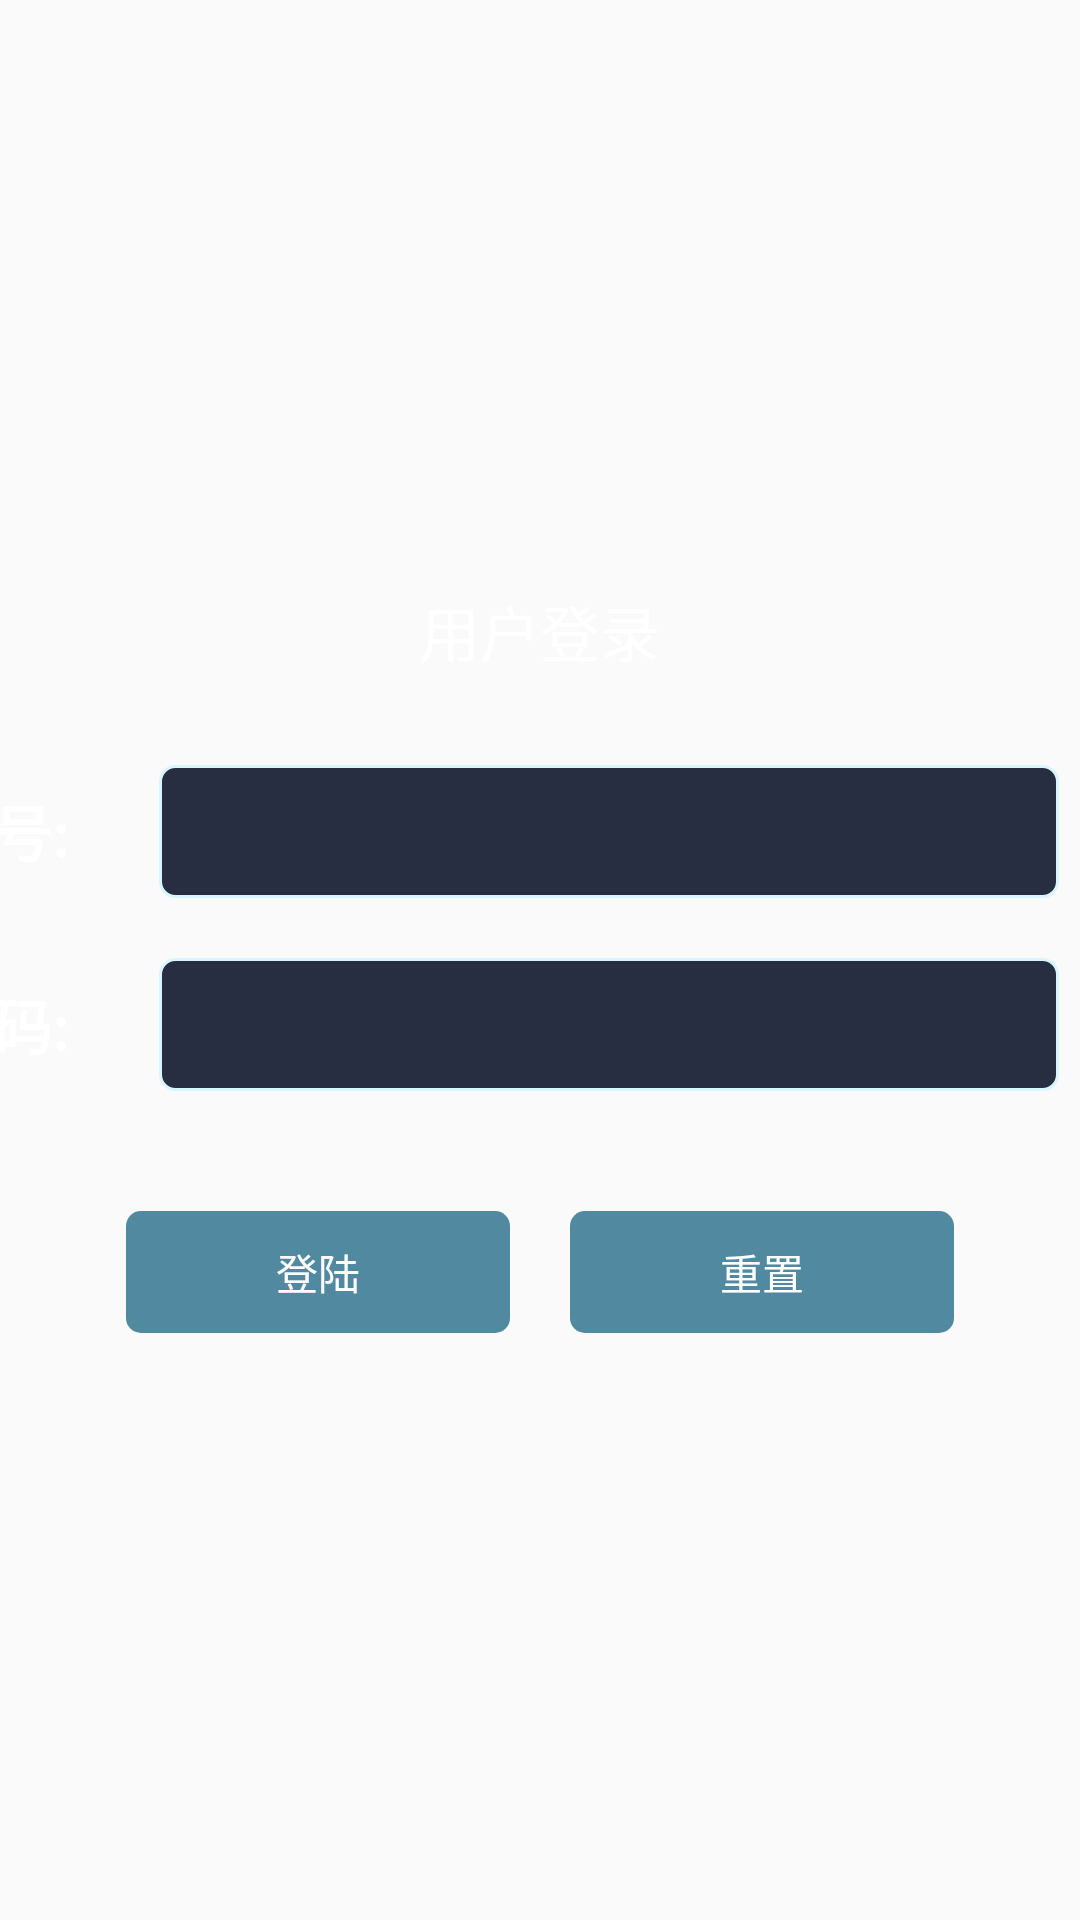

Android layout source for this screen:
<!-- AndroidManifest.xml: application theme AppTheme -->
<!-- res/layout/activity_login.xml -->
<?xml version="1.0" encoding="utf-8"?>
<LinearLayout xmlns:android="http://schemas.android.com/apk/res/android"
    xmlns:tools="http://schemas.android.com/tools"
    android:layout_width="match_parent"
    android:layout_height="match_parent"
    android:background="@drawable/ui_bg"
    android:gravity="center"
    android:orientation="vertical">

    <TextView
        android:layout_width="wrap_content"
        android:layout_height="wrap_content"
        android:layout_marginBottom="20dp"
        android:text="@string/login_title"
        android:textColor="@android:color/white"
        android:textSize="20sp" />

    <LinearLayout
        android:layout_width="match_parent"
        android:layout_height="wrap_content"
        android:gravity="center_vertical|center"
        android:orientation="horizontal">

        <TextView
            android:layout_width="wrap_content"
            android:layout_height="wrap_content"
            android:text="@string/account"
            android:textColor="@android:color/white"
            android:textSize="20sp"
            android:textStyle="bold" />

        <EditText
            android:id="@+id/et_account"
            style="@style/edit_style"
            android:layout_height="wrap_content"
            android:layout_marginLeft="30dp"
            android:layout_marginTop="10dp"
            android:layout_marginRight="30dp"
            android:layout_marginBottom="10dp"
            android:inputType="text"
            tools:ignore="Autofill,LabelFor"
            tools:text="10000" />
    </LinearLayout>

    <LinearLayout
        android:layout_width="match_parent"
        android:layout_height="wrap_content"
        android:gravity="center_vertical|center"
        android:orientation="horizontal">

        <TextView
            android:layout_width="wrap_content"
            android:layout_height="wrap_content"
            android:text="@string/password"
            android:textColor="@android:color/white"
            android:textSize="20sp"
            android:textStyle="bold" />

        <EditText
            android:id="@+id/et_password"
            style="@style/edit_style"
            android:layout_height="wrap_content"
            android:layout_marginLeft="30dp"
            android:layout_marginTop="10dp"
            android:layout_marginRight="30dp"
            android:layout_marginBottom="10dp"
            android:inputType="textPassword"
            tools:ignore="Autofill,LabelFor"
            tools:text="10000" />
    </LinearLayout>

    <LinearLayout
        android:layout_width="match_parent"
        android:layout_height="wrap_content"
        android:layout_marginTop="30dp"
        android:gravity="center"
        android:orientation="horizontal">

        <TextView
            android:id="@+id/btn_login"
            style="@style/dialog_button_style"
            android:layout_marginEnd="10dp"
            android:layout_marginRight="10dp"
            android:text="@string/account_login" />

        <TextView
            android:id="@+id/btn_reset"
            style="@style/dialog_button_style"
            android:layout_marginStart="10dp"
            android:layout_marginLeft="10dp"
            android:text="@string/account_reset" />
    </LinearLayout>
</LinearLayout>
<!-- resources referenced by this layout -->
<resources>
  <string name="account">账号:</string>
  <string name="account_login">登陆</string>
  <string name="account_reset">重置</string>
  <string name="login_title">用户登录</string>
  <string name="password">密码:</string>
  <style name="dialog_button_style">
          <item name="android:layout_width">wrap_content</item>
          <item name="android:layout_height">wrap_content</item>
          <item name="android:background">@drawable/dialog_btn_focus_selector</item>
          <item name="android:focusable">true</item>
          <item name="android:gravity">center</item>
          <item name="android:paddingLeft">50dp</item>
          <item name="android:paddingRight">50dp</item>
          <item name="android:paddingTop">10dp</item>
          <item name="android:paddingBottom">10dp</item>
          <item name="android:textColor">@android:color/white</item>
      </style>
  <style name="edit_style">
          <item name="android:layout_width">300dp</item>
          <item name="android:layout_height">wrap_content</item>
          <item name="android:layout_gravity">center</item>
          <item name="android:background">@drawable/comm_et_bg</item>
          <item name="android:maxLines">1</item>
          <item name="android:paddingLeft">8dp</item>
          <item name="android:paddingTop">10dp</item>
          <item name="android:paddingBottom">10dp</item>
          <item name="android:textColor">@android:color/white</item>
  
      </style>
  <style name="AppTheme" parent="Theme.AppCompat.Light.NoActionBar">
          
          <item name="colorPrimary">@color/colorPrimary</item>
          <item name="colorPrimaryDark">@color/colorPrimaryDark</item>
          <item name="colorAccent">@color/colorAccent</item>
      </style>
  <!-- drawable dialog_btn_focus_selector (drawable) -->
  <?xml version="1.0" encoding="utf-8"?>
  <selector xmlns:android="http://schemas.android.com/apk/res/android">
      <item android:state_focused="true">
          <shape>
              <solid android:color="@color/color_5094D4" />
              <corners android:radius="5dp" />
              <stroke android:width="1dp" android:color="@color/color_D9F6FF" />
          </shape>
      </item>
      <item android:state_focused="false">
          <shape>
              <solid android:color="@color/color_5089A0" />
              <corners android:radius="5dp" />
          </shape>
      </item>
      <item>
          <shape>
              <solid android:color="#5089A0" />
              <corners android:radius="5dp" />
          </shape>
      </item>
  </selector>
  <!-- drawable comm_et_bg (drawable) -->
  <?xml version="1.0" encoding="utf-8"?>
  <shape xmlns:android="http://schemas.android.com/apk/res/android">
      <stroke
          android:width="1dp"
          android:color="@color/color_D9F6FF" />
      <corners android:radius="5dp" />
      <solid android:color="@color/color_272E41" />
  </shape>
  <color name="colorPrimary">#008577</color>
  <color name="colorPrimaryDark">#00574B</color>
  <color name="colorAccent">#D81B60</color>
  <color name="color_5094D4">#5094D4</color>
  <color name="color_D9F6FF">#D9F6FF</color>
  <color name="color_5089A0">#5089A0</color>
  <color name="color_272E41">#272E41</color>
</resources>
